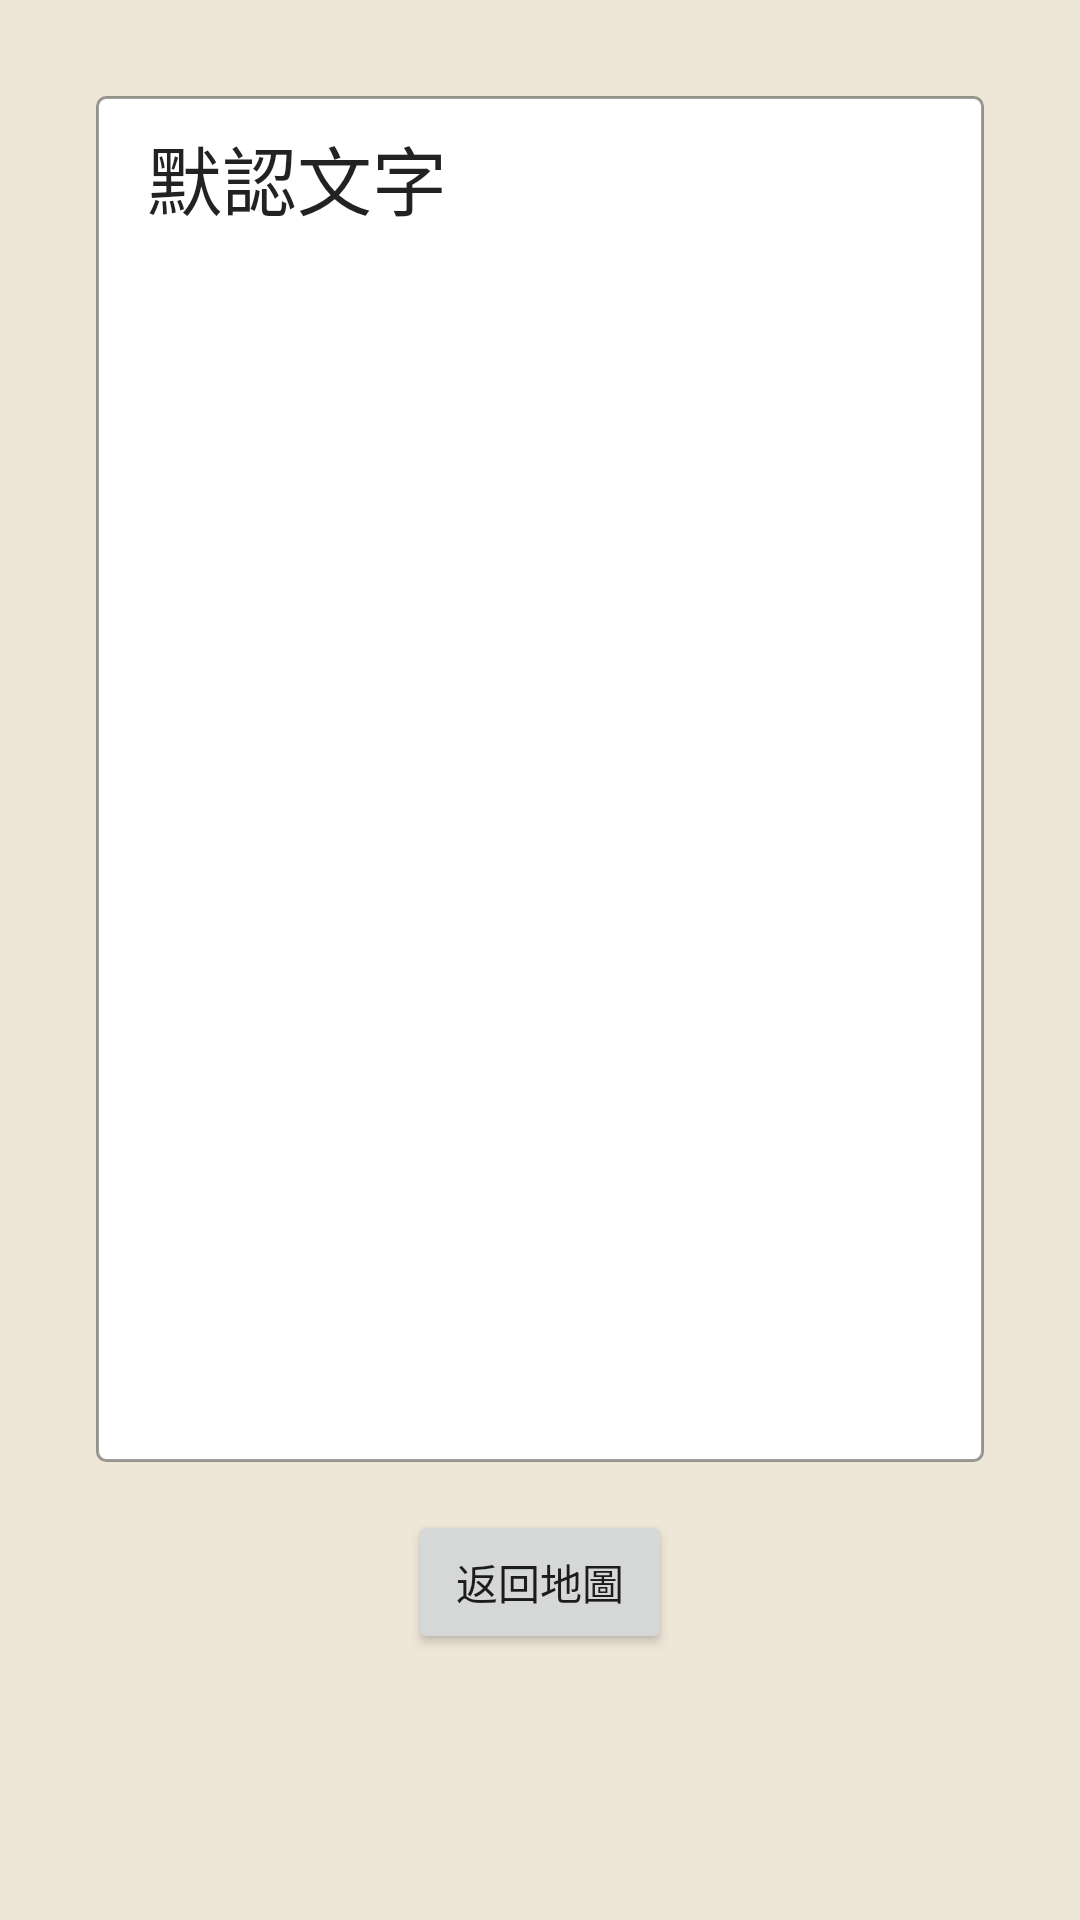

Produce the Android XML layout that renders to this screen, including the resource entries it uses.
<!-- AndroidManifest.xml: application theme AppTheme -->
<!-- res/layout/fragment_cost_info_show.xml -->
<?xml version="1.0" encoding="utf-8"?>
<androidx.constraintlayout.widget.ConstraintLayout xmlns:android="http://schemas.android.com/apk/res/android"
    xmlns:app="http://schemas.android.com/apk/res-auto"
    xmlns:tools="http://schemas.android.com/tools"
    android:layout_width="match_parent"
    android:layout_height="match_parent"
    android:background="@color/main_color_05"
    tools:context=".CostInfoShowFragment">

    <Button
        android:id="@+id/close_btn"
        android:layout_width="wrap_content"
        android:layout_height="wrap_content"
        android:text="返回地圖"
        app:layout_constraintBottom_toBottomOf="parent"
        app:layout_constraintEnd_toEndOf="parent"
        app:layout_constraintLeft_toLeftOf="parent"
        app:layout_constraintRight_toLeftOf="parent"
        app:layout_constraintStart_toStartOf="parent"
        app:layout_constraintTop_toTopOf="parent"
        app:layout_constraintVertical_bias="0.85" />

    <ScrollView
        android:layout_width="0dp"
        android:layout_height="0dp"
        android:layout_marginStart="32dp"
        android:layout_marginTop="32dp"
        android:layout_marginEnd="32dp"
        android:layout_marginBottom="16dp"
        android:background="@drawable/rounded_corner"
        app:layout_constraintBottom_toTopOf="@+id/close_btn"
        app:layout_constraintEnd_toEndOf="parent"
        app:layout_constraintStart_toStartOf="parent"
        app:layout_constraintTop_toTopOf="parent"
        app:layout_constraintVertical_bias="0.1">

        <TextView
            android:id="@+id/confirmation_message"
            android:layout_width="match_parent"
            android:layout_height="wrap_content"
            android:paddingLeft="16dp"
            android:paddingTop="8dp"
            android:paddingRight="16dp"
            android:singleLine="false"
            android:text="默認文字"
            android:textColor="@color/text_black"
            android:textSize="25sp" />
    </ScrollView>


</androidx.constraintlayout.widget.ConstraintLayout>
<!-- resources referenced by this layout -->
<resources>
  <color name="main_color_05">#EEE6D7</color>
  <color name="text_black">#DD000000</color>
  <!-- drawable rounded_corner (drawable) -->
  <?xml version="1.0" encoding="utf-8"?>
  <shape xmlns:android="http://schemas.android.com/apk/res/android" >
      <stroke
          android:width="1dp"
          android:color="@color/stroke_color_gray" />
  
      <solid android:color="#ffffff" />
  
      <padding
          android:left="1dp"
          android:right="1dp"
          android:bottom="1dp"
          android:top="1dp" />
  
      <corners android:radius="3dp" />
  </shape>
  <style name="AppTheme" parent="Theme.MaterialComponents.DayNight">
          
          <item name="colorPrimary">@color/main_color_02</item>
          <item name="colorPrimaryVariant">@color/main_color_01</item>
          <item name="colorOnPrimary">@color/white</item>
          
          <item name="colorSecondary">@color/main_color_01</item>
          <item name="colorSecondaryVariant">@color/main_color_01</item>
          <item name="colorOnSecondary">@color/black</item>
          
          <item name="android:statusBarColor">?attr/colorPrimaryVariant</item>
          
  
          
  
          <item name="android:actionBarStyle">@style/MyActionBar</item> 
  
          <item name="android:windowBackground">#EEE6D7</item>
          <item name="android:colorBackground">@color/white</item> 
          <item name="android:titleTextColor">#9BA07B</item> 
  
          
          <item name="actionBarTheme">@style/ThemeOverlay.Actionbar</item>
      </style>
  <color name="stroke_color_gray">#60000000</color>
  <color name="main_color_02">#9BA07B</color>
  <color name="main_color_01">#474D21</color>
  <color name="white">#FFFFFFFF</color>
  <color name="black">#FF000000</color>
  <style name="MyActionBar" parent="Widget.MaterialComponents.ActionBar.Primary">
          <item name="titleTextColor">#9BA07B</item>
      </style>
  <style name="ThemeOverlay.Actionbar" parent="ThemeOverlay.MaterialComponents.ActionBar.Surface">
          <item name="android:textColorPrimary">@color/main_color_02</item>
      </style>
</resources>
